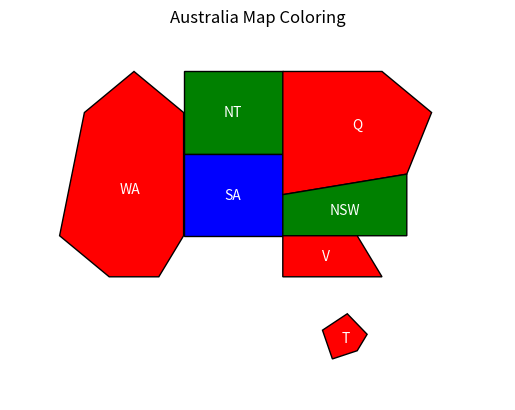

Source code (Python):
import matplotlib.pyplot as plt
from matplotlib.patches import Polygon

# Variables
states = ['WA', 'NT', 'Q', 'SA', 'NSW', 'V', 'T']

# Domains
colors = ['Red', 'Green', 'Blue']

# Neighbours for constraints 
neighbors = {
    'WA': ['NT', 'SA'],
    'NT': ['WA', 'SA', 'Q'],
    'Q': ['NT', 'SA', 'NSW'],
    'SA': ['WA', 'NT', 'Q', 'NSW', 'V'],
    'NSW': ['Q', 'SA', 'V'],
    'V': ['SA', 'NSW'],
    'T': []
}

# To check if assigning a color to the neighbour is valid
def is_valid(state, color, assignment):
    for neighbor in neighbors[state]:
        if neighbor in assignment and assignment[neighbor] == color:
            return False
    return True

def backtrack(assignment):
    if len(assignment) == len(states):
        return assignment

    unassigned = [s for s in states if s not in assignment]
    current = unassigned[0]

    for color in colors:
        if is_valid(current, color, assignment):
            assignment[current] = color

            result = backtrack(assignment)
            if result:
                return result

            del assignment[current]  #Invalid

    return None

solution = backtrack({})

print("CSP Solution:", solution)


color_map = {
    'Red': 'red',
    'Green': 'green',
    'Blue': 'blue'
}

states_shapes = {
    'WA': [(0,2), (1,1), (2,1), (2.5,2), (2.5,5), (1.5,6), (0.5,5)],
    'NT': [(2.5,4), (4.5,4), (4.5,6), (2.5,6)],
    'SA': [(2.5,2), (4.5,2), (4.5,4), (2.5,4)],
    'Q': [(4.5,3), (7,3.5), (7.5,5), (6.5,6), (4.5,6)],
    'NSW': [(4.5,2), (7,2), (7,3.5), (4.5,3)],
    'V': [(4.5,1), (6.5,1), (6,2), (4.5,2)],
    'T': [(5.5,-1), (6,-0.8), (6.2,-0.4), (5.8,0.1), (5.3,-0.3)]
}

plt.figure()

for state, shape in states_shapes.items():
    polygon = Polygon(
        shape,
        closed=True,
        facecolor=color_map[solution[state]],
        edgecolor='black'
    )
    plt.gca().add_patch(polygon)

    x = sum(p[0] for p in shape) / len(shape)
    y = sum(p[1] for p in shape) / len(shape)
    plt.text(x, y, state, ha='center', va='center', color='white')

plt.title("Australia Map Coloring")
plt.xlim(-1, 9)
plt.ylim(-2, 7)
plt.axis('off')

plt.show()
